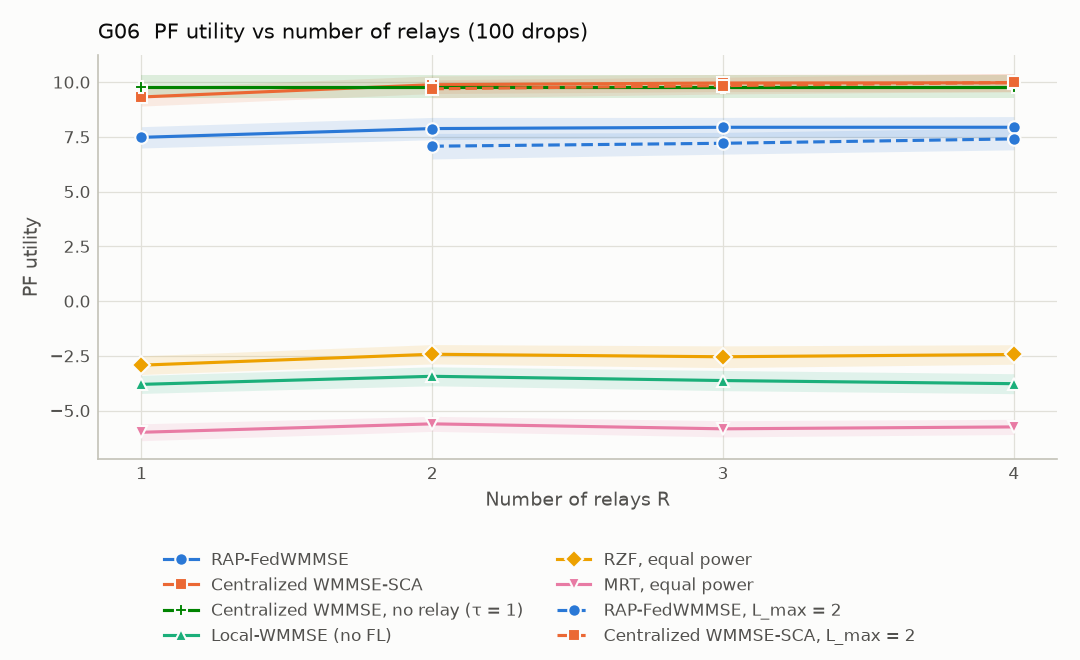

Values plotted in this chart, from the file beside it:
x, algorithm, pf_utility, ci95_half_width
1, rap_fedwmmse, 7.479, 0.4868
2, rap_fedwmmse, 7.88, 0.5087
3, rap_fedwmmse, 7.938, 0.4505
4, rap_fedwmmse, 7.94, 0.4878
1, centralized_wmmse, 9.322, 0.4164
2, centralized_wmmse, 9.882, 0.4037
3, centralized_wmmse, 9.96, 0.3916
4, centralized_wmmse, 9.97, 0.4204
1, centralized_no_relay, 9.798, 0.5258
2, centralized_no_relay, 9.798, 0.5258
3, centralized_no_relay, 9.798, 0.5258
4, centralized_no_relay, 9.798, 0.5258
1, local_wmmse, -3.801, 0.4135
2, local_wmmse, -3.433, 0.4326
3, local_wmmse, -3.627, 0.4609
4, local_wmmse, -3.77, 0.456
1, rzf_equal, -2.924, 0.4254
2, rzf_equal, -2.426, 0.4429
3, rzf_equal, -2.541, 0.4971
4, rzf_equal, -2.437, 0.4459
1, mrt_equal, -5.989, 0.3856
2, mrt_equal, -5.604, 0.3431
3, mrt_equal, -5.831, 0.3688
4, mrt_equal, -5.744, 0.3463
2, rap_fedwmmse, L_max = 2, 7.074, 0.5824
3, rap_fedwmmse, L_max = 2, 7.208, 0.4973
4, rap_fedwmmse, L_max = 2, 7.407, 0.4993
2, centralized_wmmse, L_max = 2, 9.696, 0.4138
3, centralized_wmmse, L_max = 2, 9.841, 0.3838
4, centralized_wmmse, L_max = 2, 9.985, 0.4082
